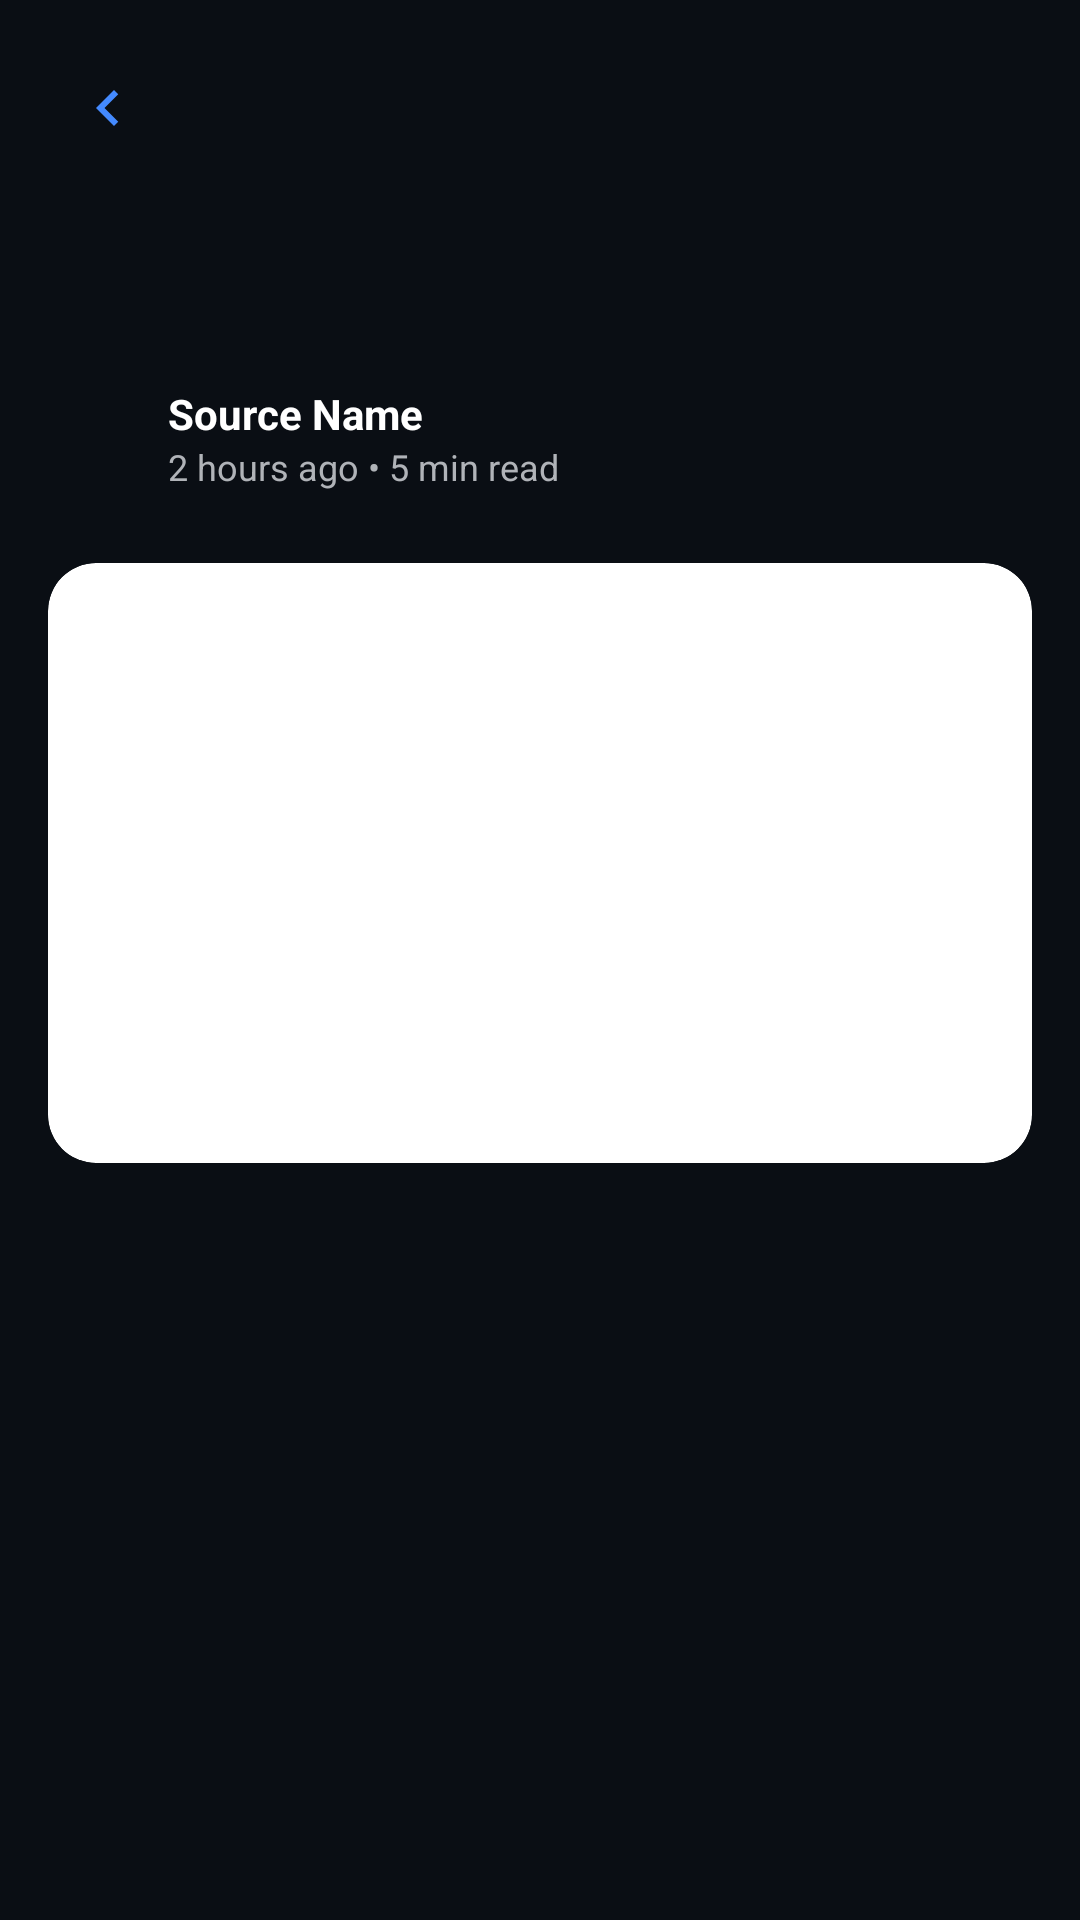

Here is an Android app screen rendered from its layout file. Give the layout XML and the strings, colors and styles it references.
<!-- AndroidManifest.xml: application theme Theme.InnovationTeamTaskPostsApp -->
<!-- res/layout/fragment_details.xml -->
<?xml version="1.0" encoding="utf-8"?>
<androidx.constraintlayout.widget.ConstraintLayout xmlns:android="http://schemas.android.com/apk/res/android"
    xmlns:app="http://schemas.android.com/apk/res-auto"
    xmlns:tools="http://schemas.android.com/tools"
    android:layout_width="match_parent"
    android:layout_height="match_parent"
    android:background="@color/app_background">

    
    <ImageView
        android:id="@+id/iv_back"
        android:layout_width="wrap_content"
        android:layout_height="wrap_content"
        android:layout_marginStart="16dp"
        android:layout_marginTop="16dp"
        android:padding="8dp"
        android:src="@drawable/ic_arrow_back_24"
        app:layout_constraintStart_toStartOf="parent"
        app:layout_constraintTop_toTopOf="parent"
        app:tint="@color/accent_blue" />

    <ScrollView
        android:layout_width="0dp"
        android:layout_height="0dp"
        android:layout_marginTop="8dp"
        app:layout_constraintBottom_toBottomOf="parent"
        app:layout_constraintEnd_toEndOf="parent"
        app:layout_constraintStart_toStartOf="parent"
        app:layout_constraintTop_toBottomOf="@+id/iv_back">

        <LinearLayout
            android:layout_width="match_parent"
            android:layout_height="wrap_content"
            android:orientation="vertical"
            android:padding="16dp">

            <TextView
                android:id="@+id/tv_title"
                android:layout_width="match_parent"
                android:layout_height="wrap_content"
                android:textColor="@color/text_primary"
                android:textSize="24sp"
                android:textStyle="bold"
                tools:text="Exploring the Future of AI Design" />

            <LinearLayout
                android:layout_width="match_parent"
                android:layout_height="wrap_content"
                android:layout_marginTop="16dp"
                android:orientation="horizontal"
                android:gravity="center_vertical">
                
                <ImageView
                    android:id="@+id/iv_source_logo"
                    android:layout_width="32dp"
                    android:layout_height="32dp"
                    android:src="@drawable/ic_launcher_background" 
                    tools:src="@tools:sample/avatars"/>
                
                <LinearLayout
                    android:layout_width="wrap_content"
                    android:layout_height="wrap_content"
                    android:orientation="vertical"
                    android:layout_marginStart="8dp">

                    <TextView
                        android:id="@+id/tv_source_name"
                        android:layout_width="wrap_content"
                        android:layout_height="wrap_content"
                        android:text="Source Name"
                        android:textColor="@color/text_primary"
                        android:textSize="14sp"
                        android:textStyle="bold"/>
                    
                    <TextView
                        android:id="@+id/tv_date"
                        android:layout_width="wrap_content"
                        android:layout_height="wrap_content"
                        android:text="2 hours ago • 5 min read"
                        android:textColor="@color/text_secondary"
                        android:textSize="12sp"/>
                </LinearLayout>
            </LinearLayout>

            <androidx.cardview.widget.CardView
                android:layout_width="match_parent"
                android:layout_height="200dp"
                android:layout_marginTop="24dp"
                app:cardCornerRadius="16dp"
                app:cardElevation="0dp">
                <ImageView
                    android:id="@+id/iv_image"
                    android:layout_width="match_parent"
                    android:layout_height="match_parent"
                    android:scaleType="centerCrop"
                    tools:src="@tools:sample/backgrounds/scenic" />
            </androidx.cardview.widget.CardView>

            <TextView
                android:id="@+id/tv_body"
                android:layout_width="match_parent"
                android:layout_height="wrap_content"
                android:layout_marginTop="24dp"
                android:lineSpacingExtra="4dp"
                android:textColor="@color/text_secondary"
                android:textSize="16sp"
                tools:text="Artificial intelligence is reshaping how we approach user interfaces... \n\nImagine a design tool that anticipates your next move..." />

        </LinearLayout>
    </ScrollView>

</androidx.constraintlayout.widget.ConstraintLayout>
<!-- resources referenced by this layout -->
<resources>
  <color name="accent_blue">#448AFF</color>
  <color name="app_background">#0A0E14</color>
  <color name="text_primary">#FFFFFF</color>
  <color name="text_secondary">#B0B3B8</color>
  <!-- drawable ic_arrow_back_24 (drawable) -->
  <vector xmlns:android="http://schemas.android.com/apk/res/android" android:width="24dp" android:height="24dp" android:viewportWidth="24" android:viewportHeight="24">
    <path android:fillColor="#FFFFFFFF" android:pathData="M15.41,7.41L14,6l-6,6 6,6 1.41-1.41L10.83,12z"/>
  </vector>
  <style name="Theme.InnovationTeamTaskPostsApp" parent="Base.Theme.InnovationTeamTaskPostsApp" />
  <style name="Base.Theme.InnovationTeamTaskPostsApp" parent="Theme.Material3.DayNight.NoActionBar">
          
          
      </style>
</resources>
